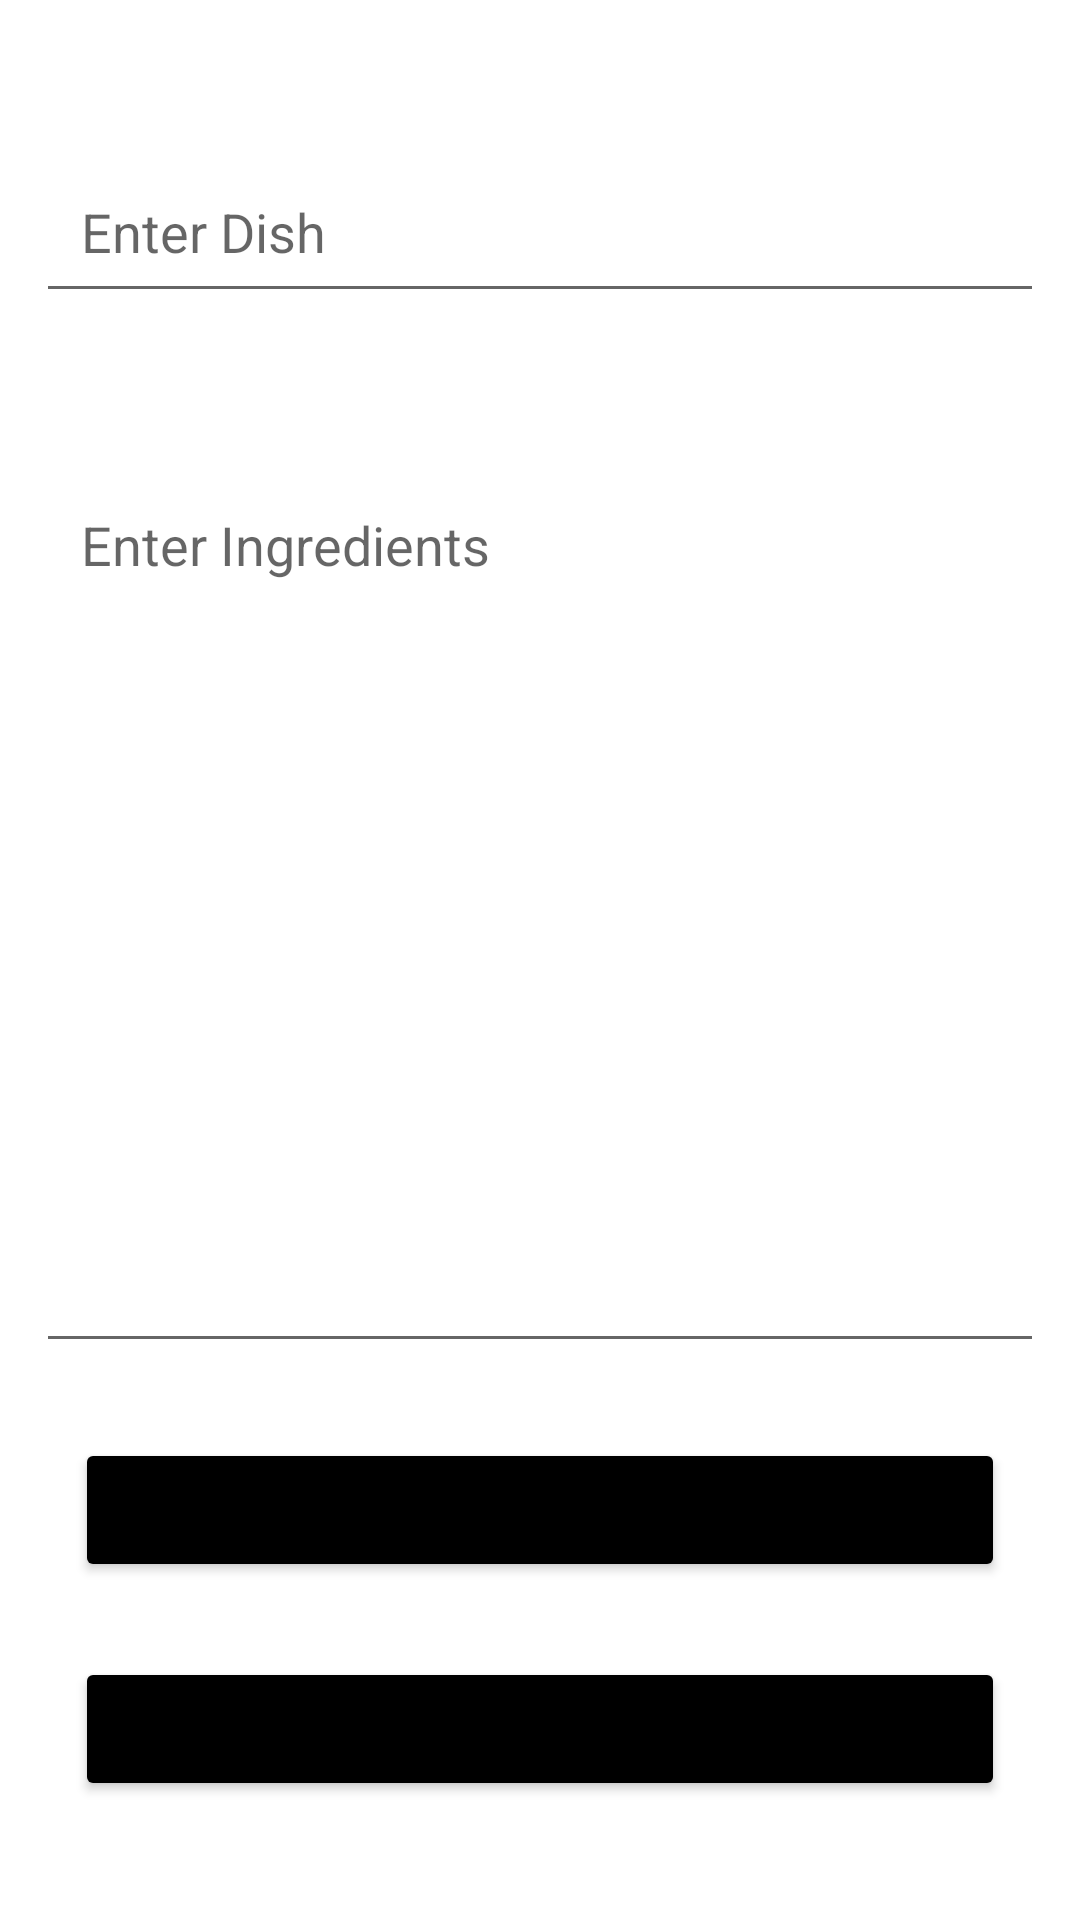

Android layout source for this screen:
<!-- AndroidManifest.xml: application theme Theme.BasicCrud -->
<!-- res/layout/activity_main.xml -->
<?xml version="1.0" encoding="utf-8"?>
<androidx.constraintlayout.widget.ConstraintLayout xmlns:android="http://schemas.android.com/apk/res/android"
    xmlns:app="http://schemas.android.com/apk/res-auto"
    xmlns:tools="http://schemas.android.com/tools"
    android:layout_width="match_parent"
    android:layout_height="match_parent"
    tools:context=".MainActivity">

    <EditText
        android:id="@+id/dish_title"
        android:layout_width="0dp"
        android:layout_height="wrap_content"
        android:layout_marginHorizontal="12dp"
        android:layout_marginTop="50dp"
        android:ems="10"
        android:hint="Enter Dish"
        android:inputType="textPersonName"
        android:padding="15dp"
        app:layout_constraintEnd_toEndOf="parent"
        app:layout_constraintHorizontal_bias="0.5"
        app:layout_constraintStart_toStartOf="parent"
        app:layout_constraintTop_toTopOf="parent" />

    <EditText
        android:id="@+id/ingredients"
        android:layout_width="0dp"
        android:layout_height="300dp"
        android:layout_marginHorizontal="12dp"
        android:layout_marginTop="50dp"
        android:ems="10"
        android:gravity="start"
        android:hint="Enter Ingredients"
        android:inputType="textMultiLine"
        android:padding="15dp"
        app:layout_constraintEnd_toEndOf="parent"
        app:layout_constraintHorizontal_bias="0.5"
        app:layout_constraintStart_toStartOf="parent"
        app:layout_constraintTop_toBottomOf="@+id/dish_title" />

    <Button
        android:id="@+id/saveButton"
        android:layout_width="0dp"
        android:layout_height="wrap_content"
        android:layout_margin="25dp"
        android:layout_marginTop="30dp"
        android:backgroundTint="@color/black"
        android:text="Save"
        app:layout_constraintEnd_toEndOf="parent"
        app:layout_constraintStart_toStartOf="parent"
        app:layout_constraintTop_toBottomOf="@+id/ingredients" />

    <Button
        android:id="@+id/showDishes"
        android:layout_width="0dp"
        android:layout_height="wrap_content"
        android:layout_margin="25dp"
        android:layout_marginTop="30dp"
        android:backgroundTint="@color/black"
        android:text=" Show All Dishes"
        app:layout_constraintEnd_toEndOf="parent"
        app:layout_constraintStart_toStartOf="parent"
        app:layout_constraintTop_toBottomOf="@+id/saveButton" />

</androidx.constraintlayout.widget.ConstraintLayout>
<!-- resources referenced by this layout -->
<resources>
  <style name="Theme.BasicCrud" parent="Theme.MaterialComponents.DayNight.DarkActionBar">
          
          <item name="colorPrimary">@color/purple_500</item>
          <item name="colorPrimaryVariant">@color/purple_700</item>
          <item name="colorOnPrimary">@color/white</item>
          
          <item name="colorSecondary">@color/teal_200</item>
          <item name="colorSecondaryVariant">@color/teal_700</item>
          <item name="colorOnSecondary">@color/black</item>
          
          <item name="android:statusBarColor" tools:targetApi="l">?attr/colorPrimaryVariant</item>
          
      </style>
  <!-- not gathered from this repository: default colours our renderer supplied (Android Studio template values) -->
  <color name="purple_500">#FF6200EE</color>
  <color name="purple_700">#FF3700B3</color>
  <color name="teal_200">#FF03DAC5</color>
  <color name="teal_700">#FF018786</color>
  <color name="black">#FF000000</color>
  <color name="white">#FFFFFFFF</color>
</resources>
